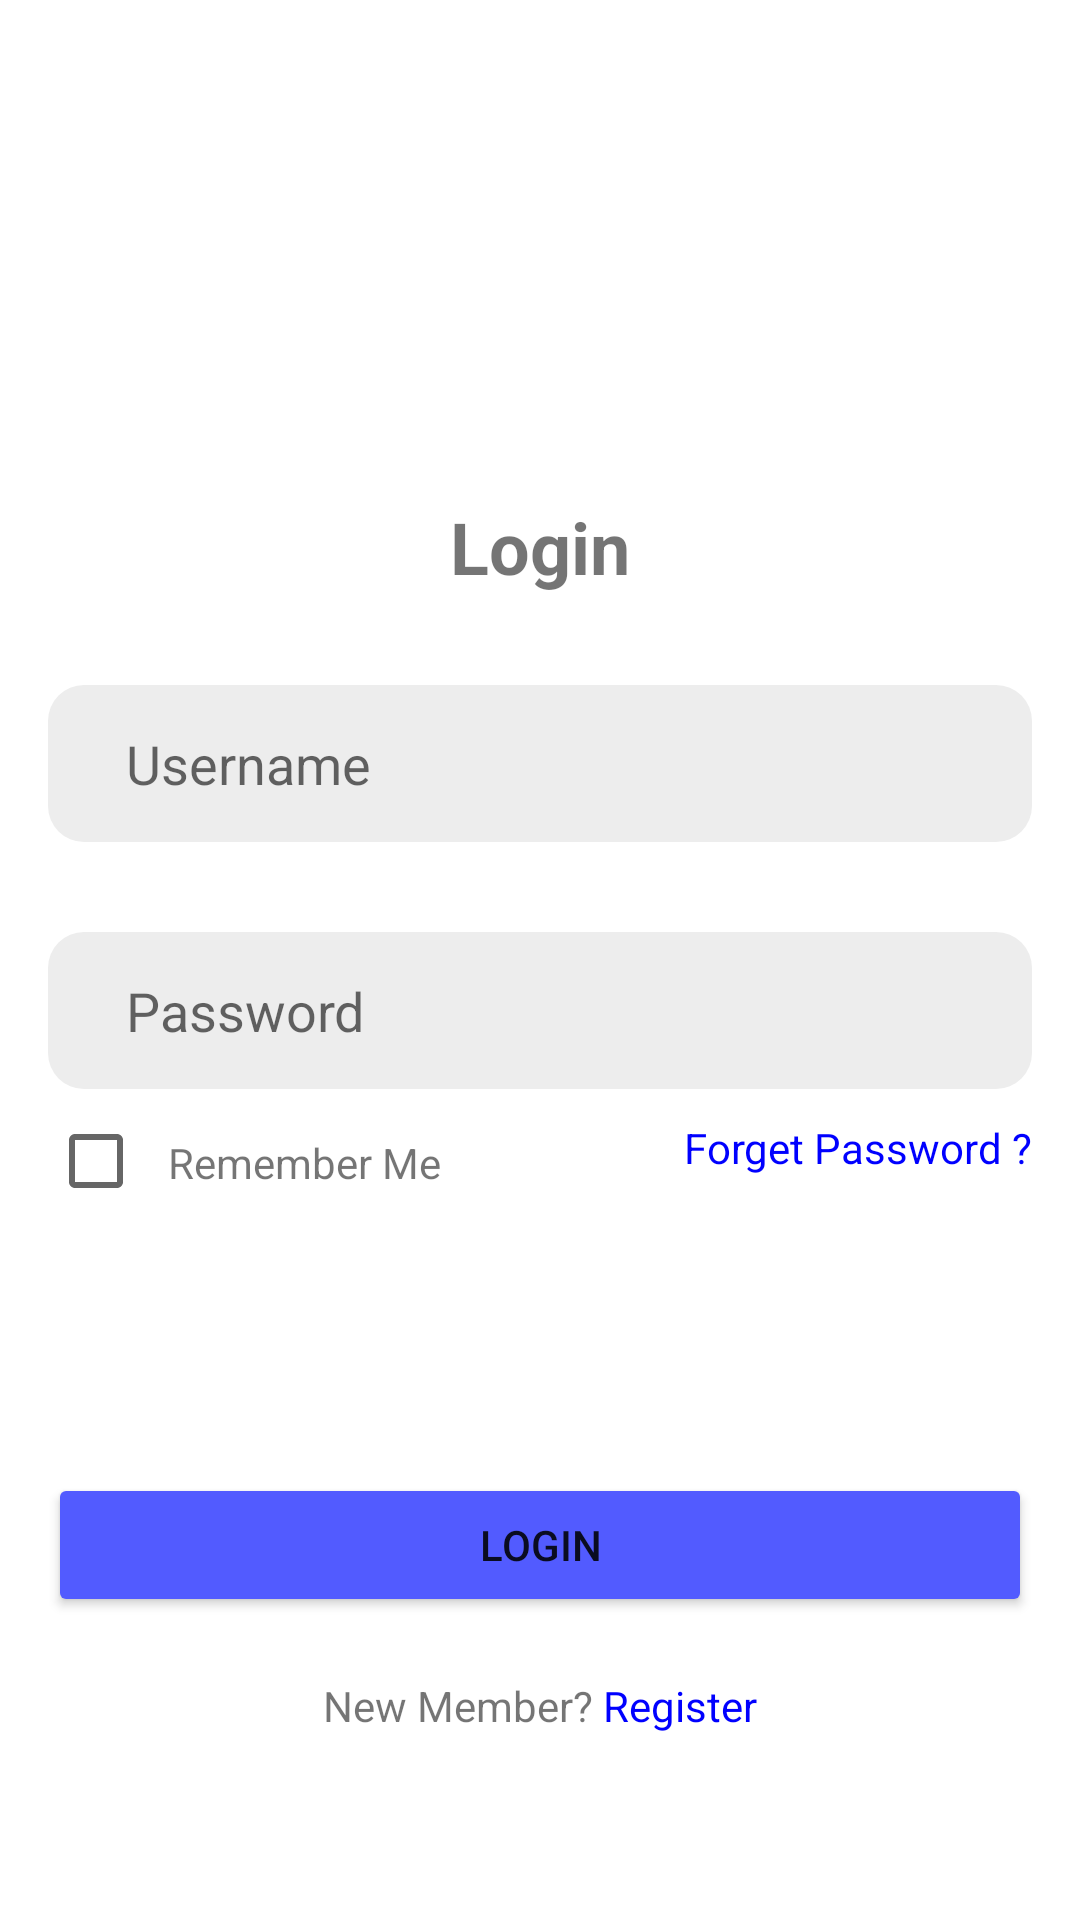

Android layout source for this screen:
<!-- AndroidManifest.xml: application theme Theme.Tablayoutmenuoption.WithActionBar -->
<!-- res/layout/fragment_login.xml -->
<?xml version="1.0" encoding="utf-8"?>
<RelativeLayout xmlns:android="http://schemas.android.com/apk/res/android"
    xmlns:tools="http://schemas.android.com/tools"
    android:layout_width="match_parent"
    android:layout_height="match_parent"
    xmlns:app="http://schemas.android.com/apk/res-auto"
    android:padding="16dp"
    tools:context="com.example.TugasPertemuan_8.LoginFragment">

    
    <TextView
        android:id="@+id/text_login"
        android:layout_width="match_parent"
        android:layout_height="wrap_content"
        android:textSize="24sp"
        android:textStyle="bold"
        android:layout_marginTop="150dp"
        android:textAlignment="center"
        android:text="Login" />

    <RelativeLayout
        android:id="@+id/user_isi"
        android:layout_width="match_parent"
        android:layout_height="wrap_content"
        android:layout_below="@id/text_login"
        android:layout_marginTop="30dp"
        android:background="@drawable/rounded_background"
        android:padding="14dp">

        <ImageView
            android:id="@+id/iconUser"
            android:layout_width="wrap_content"
            android:layout_height="wrap_content"
            android:src="@drawable/baseline_person"/>

        <EditText
            android:id="@+id/etUser"
            android:layout_width="match_parent"
            android:layout_height="wrap_content"
            android:layout_toEndOf="@id/iconUser"
            android:layout_marginStart="12dp"
            android:hint="Username"
            android:background="@android:color/transparent" />

    </RelativeLayout>

    <RelativeLayout
        android:id="@+id/password_isi"
        android:layout_width="match_parent"
        android:layout_height="wrap_content"
        android:layout_below="@id/user_isi"
        android:layout_marginTop="30dp"
        android:background="@drawable/rounded_background"
        android:padding="14dp">

        <ImageView
            android:id="@+id/iconPassword"
            android:layout_width="wrap_content"
            android:layout_height="wrap_content"
            android:src="@drawable/baseline_lock"/>

        <EditText
            android:id="@+id/etPassword"
            android:layout_width="match_parent"
            android:layout_height="wrap_content"
            android:layout_toEndOf="@id/iconPassword"
            android:layout_marginStart="12dp"
            android:inputType="textPassword"
            android:hint="Password"
            android:background="@android:color/transparent" />
    </RelativeLayout>

    <CheckBox
        android:id="@+id/checkboxs"
        android:layout_width="wrap_content"
        android:layout_height="wrap_content"
        android:layout_below="@+id/password_isi"
        android:layout_alignParentStart="true" />

    <TextView
        android:layout_width="wrap_content"
        android:layout_height="wrap_content"
        android:layout_below="@+id/password_isi"
        android:layout_marginTop="15dp"
        android:layout_marginStart="40dp"
        android:text="Remember Me"/>

    <TextView
        android:layout_width="wrap_content"
        android:layout_height="wrap_content"
        android:layout_marginTop="10dp"
        android:layout_alignParentEnd="true"
        android:text="@string/forget"
        android:layout_below="@+id/password_isi"
        />

    <Button
        android:id="@+id/btn_login"
        android:layout_width="match_parent"
        android:layout_height="wrap_content"
        android:layout_marginTop="80dp"
        android:layout_below="@+id/checkboxs"
        android:text="Login"
        android:backgroundTint="@color/blue"/>

    <TextView
        android:id="@+id/register"
        android:layout_width="match_parent"
        android:layout_height="wrap_content"
        android:layout_below="@+id/btn_login"
        android:text="@string/newmember"
        android:layout_marginTop="20dp"
        android:gravity="center"/>

</RelativeLayout>
<!-- resources referenced by this layout -->
<resources>
  <color name="blue">#FF525BFF</color>
  <!-- drawable rounded_background (drawable) -->
  <?xml version="1.0" encoding="utf-8"?>
  <shape xmlns:android="http://schemas.android.com/apk/res/android" android:shape="rectangle">
      <corners android:radius="12dp"/>
      <solid android:color="#EDEDED"/>
      <padding android:left="10dp" android:top="10dp" android:right="10dp" android:bottom="10dp"/>
  </shape>
  <string name="forget"><font color="#0000FF">Forget Password ?</font></string>
  <string name="newmember">New Member? <font color="#0000FF">Register</font></string>
  <style name="Theme.Tablayoutmenuoption.WithActionBar" parent="Base.Theme.Tablayoutmenuoption.WithActionBar" />
  <style name="Base.Theme.Tablayoutmenuoption.WithActionBar" parent="Theme.MaterialComponents.DayNight.DarkActionBar">
          
          <item name="colorPrimary">#525BFF</item>
          <item name="colorPrimaryVariant">#525BFF</item>
          <item name="colorOnPrimary">@color/white</item>
          
          <item name="colorOnSecondary">@color/black</item>
          
          <item name="android:statusBarColor">?attr/colorPrimaryVariant</item>
          
      </style>
  <color name="white">#FFFFFFFF</color>
  <color name="black">#FF000000</color>
</resources>
